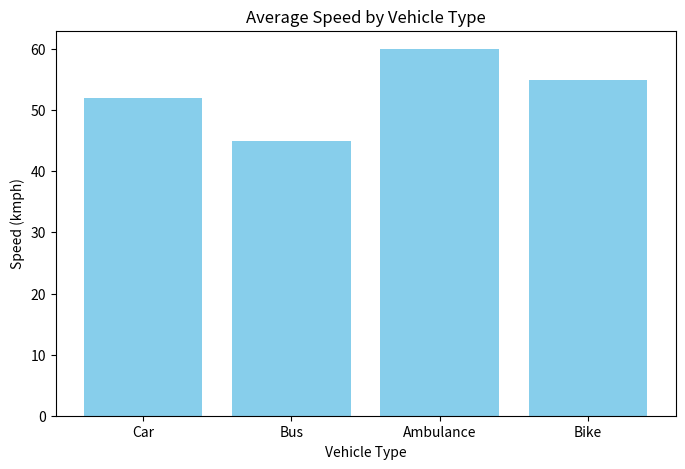

Here is the Python script that generated this plot:
import os
import csv
from datetime import datetime
import matplotlib.pyplot as plt

# Create folders
os.makedirs('vanet_simulation_results/images/vehicle_icons', exist_ok=True)
os.makedirs('vanet_simulation_results/outputs', exist_ok=True)

# Simulation Summary
simulation_summary = {
    'start_time': "08:00 AM",
    'end_time': "08:11 AM",
    'route': "Hosur Road -> Vemana Rd -> Inner Ring Rd -> Domlur -> 100 Ft Rd",
    'total_distance_km': 9.8,
    'total_time_min': 11,
    'vehicles': 150,
    'emergency_vehicles': 5,
    'average_speed_kmph': 50,
    'congestion_level': 'Medium'
}

# Save summary to .txt
with open('vanet_simulation_results/outputs/simulation_summary.txt', 'w') as f:
    for key, val in simulation_summary.items():
        f.write(f"{key}: {val}\n")

# Create CSV for traffic efficiency
efficiency_data = [
    ['Vehicle_Type', 'Count', 'Avg_Speed_kmph', 'Wait_Time_sec'],
    ['Car', 100, 52, 18],
    ['Bus', 30, 45, 35],
    ['Ambulance', 5, 60, 2],
    ['Bike', 15, 55, 10]
]

with open('vanet_simulation_results/outputs/traffic_efficiency.csv', 'w', newline='') as file:
    writer = csv.writer(file)
    writer.writerows(efficiency_data)

# Plot a simple bar chart (vehicle vs speed)
vehicle_types = [row[0] for row in efficiency_data[1:]]
avg_speeds = [row[2] for row in efficiency_data[1:]]

plt.figure(figsize=(8,5))
plt.bar(vehicle_types, avg_speeds, color='skyblue')
plt.title('Average Speed by Vehicle Type')
plt.ylabel('Speed (kmph)')
plt.xlabel('Vehicle Type')
plt.savefig('vanet_simulation_results/images/route_map.png')
plt.close()

print("✅ Simulation data and visuals saved.")
